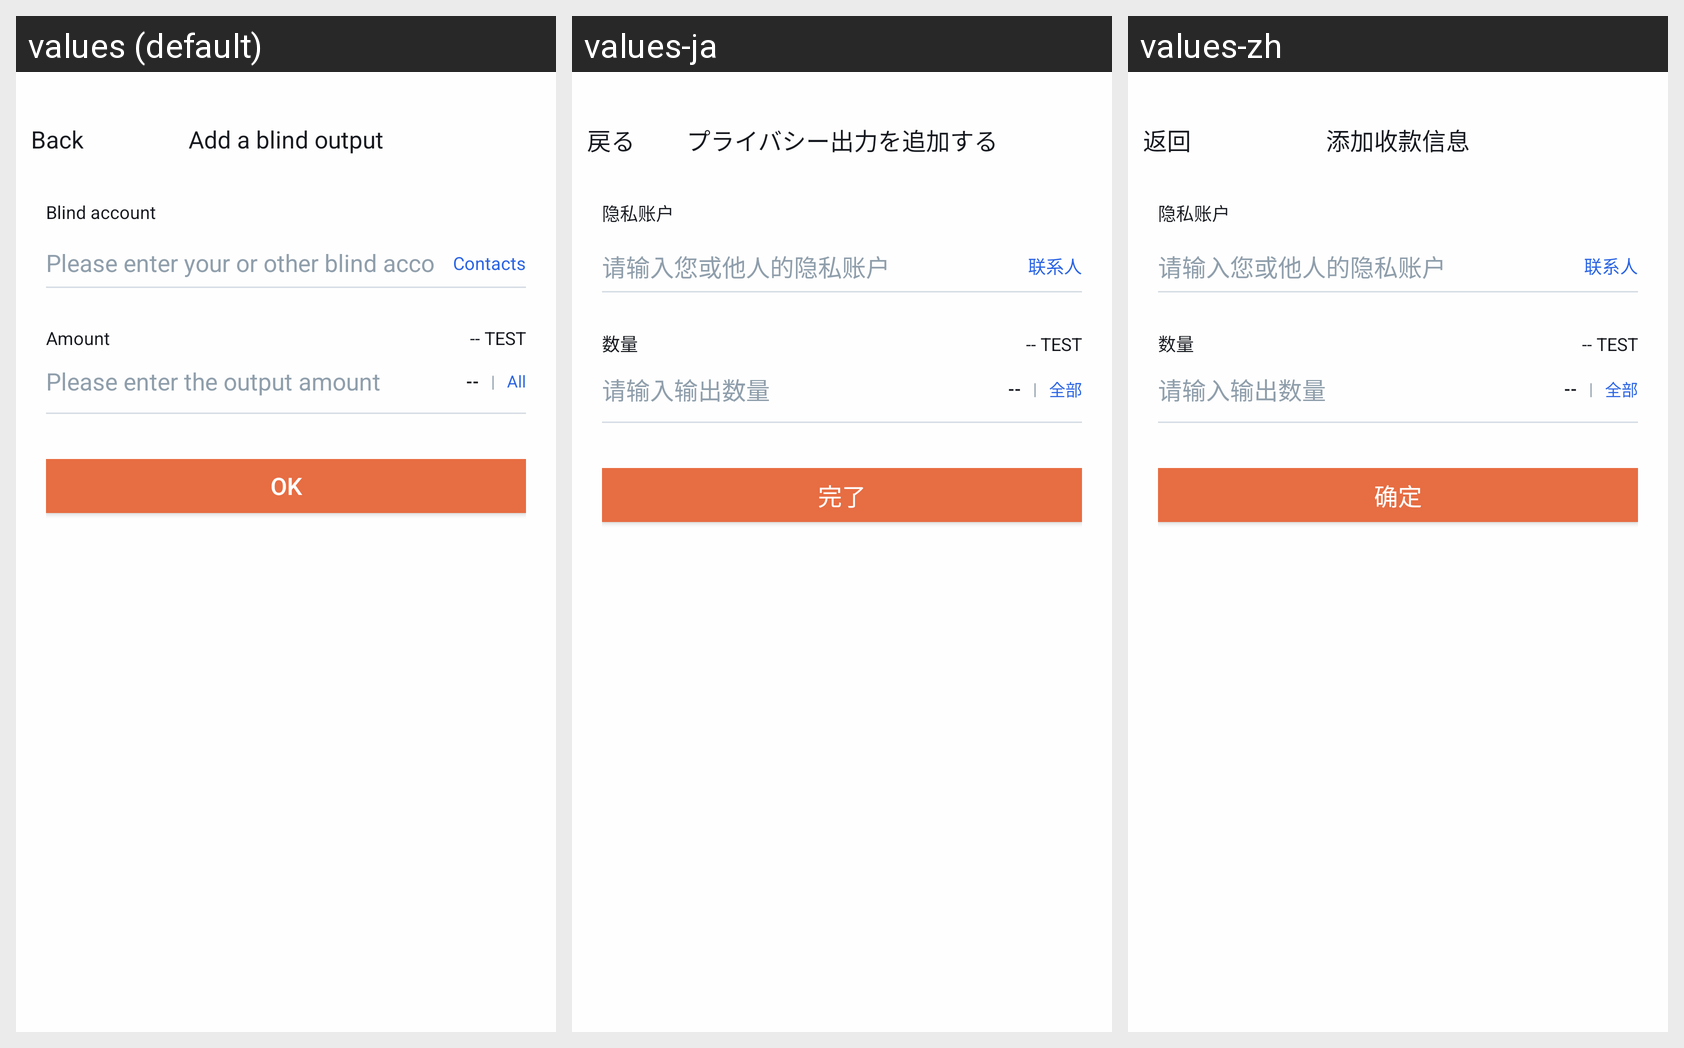

Locale-by-locale string values for the Android screen shown in this grid:
Android screen res/layout/activity_blind_output_add_one.xml rendered under 3 locales, left to right: values (default), values-ja, values-zh. Device: Nexus 5 (rendered at 1080×1920; each locale shown at half size, 540×960, under a caption strip naming it); theme AppTheme.
Strings drawn on this screen, with the default value and each locale's value (text and hints the layout hard-codes, and strings that could not be matched under every locale, appear in the picture but are not listed):

kBtnBack
  values: Back
  values-ja: 戻る
  values-zh: 返回

kVcTitleAddBlindOutput
  values: Add a blind output
  values-ja: プライバシー出力を追加する
  values-zh: 添加收款信息

kVcStCellTitleBlindAccount
  values: Blind account
  values-ja: 隐私账户
  values-zh: 隐私账户

kVcStCellPlaceholderOutputAccountAddr
  values: Please enter your or other blind account
  values-ja: 请输入您或他人的隐私账户
  values-zh: 请输入您或他人的隐私账户

kVcStCellTailerButtonMyAccounts
  values: Contacts
  values-ja: 联系人
  values-zh: 联系人

kVcStCellTitleOutputAmount
  values: Amount
  values-ja: 数量
  values-zh: 数量

kVcStCellPlaceholderOutputAmount
  values: Please enter the output amount
  values-ja: 请输入输出数量
  values-zh: 请输入输出数量

kLabelSendAll
  values: All
  values-ja: 全部
  values-zh: 全部

kVcPermissionAddOneBtnDone
  values: Ok
  values-ja: 完了
  values-zh: 确定
